The GitHub repository NorwegianIcecube/DNN_AE_GAN contains a labelled image folder "food11_augmented" with 11 categories: bread, dairy product, dessert, egg, fried food, meat, noodles pasta, rice, seafood, soup, vegetable fruit. Examples follow, each with its label.

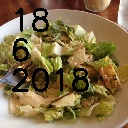
Label: vegetable fruit

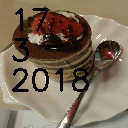
Label: dessert

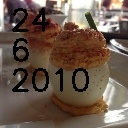
Label: egg

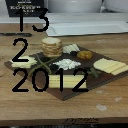
Label: dairy product

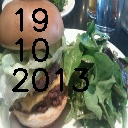
Label: bread

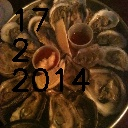
Label: seafood
